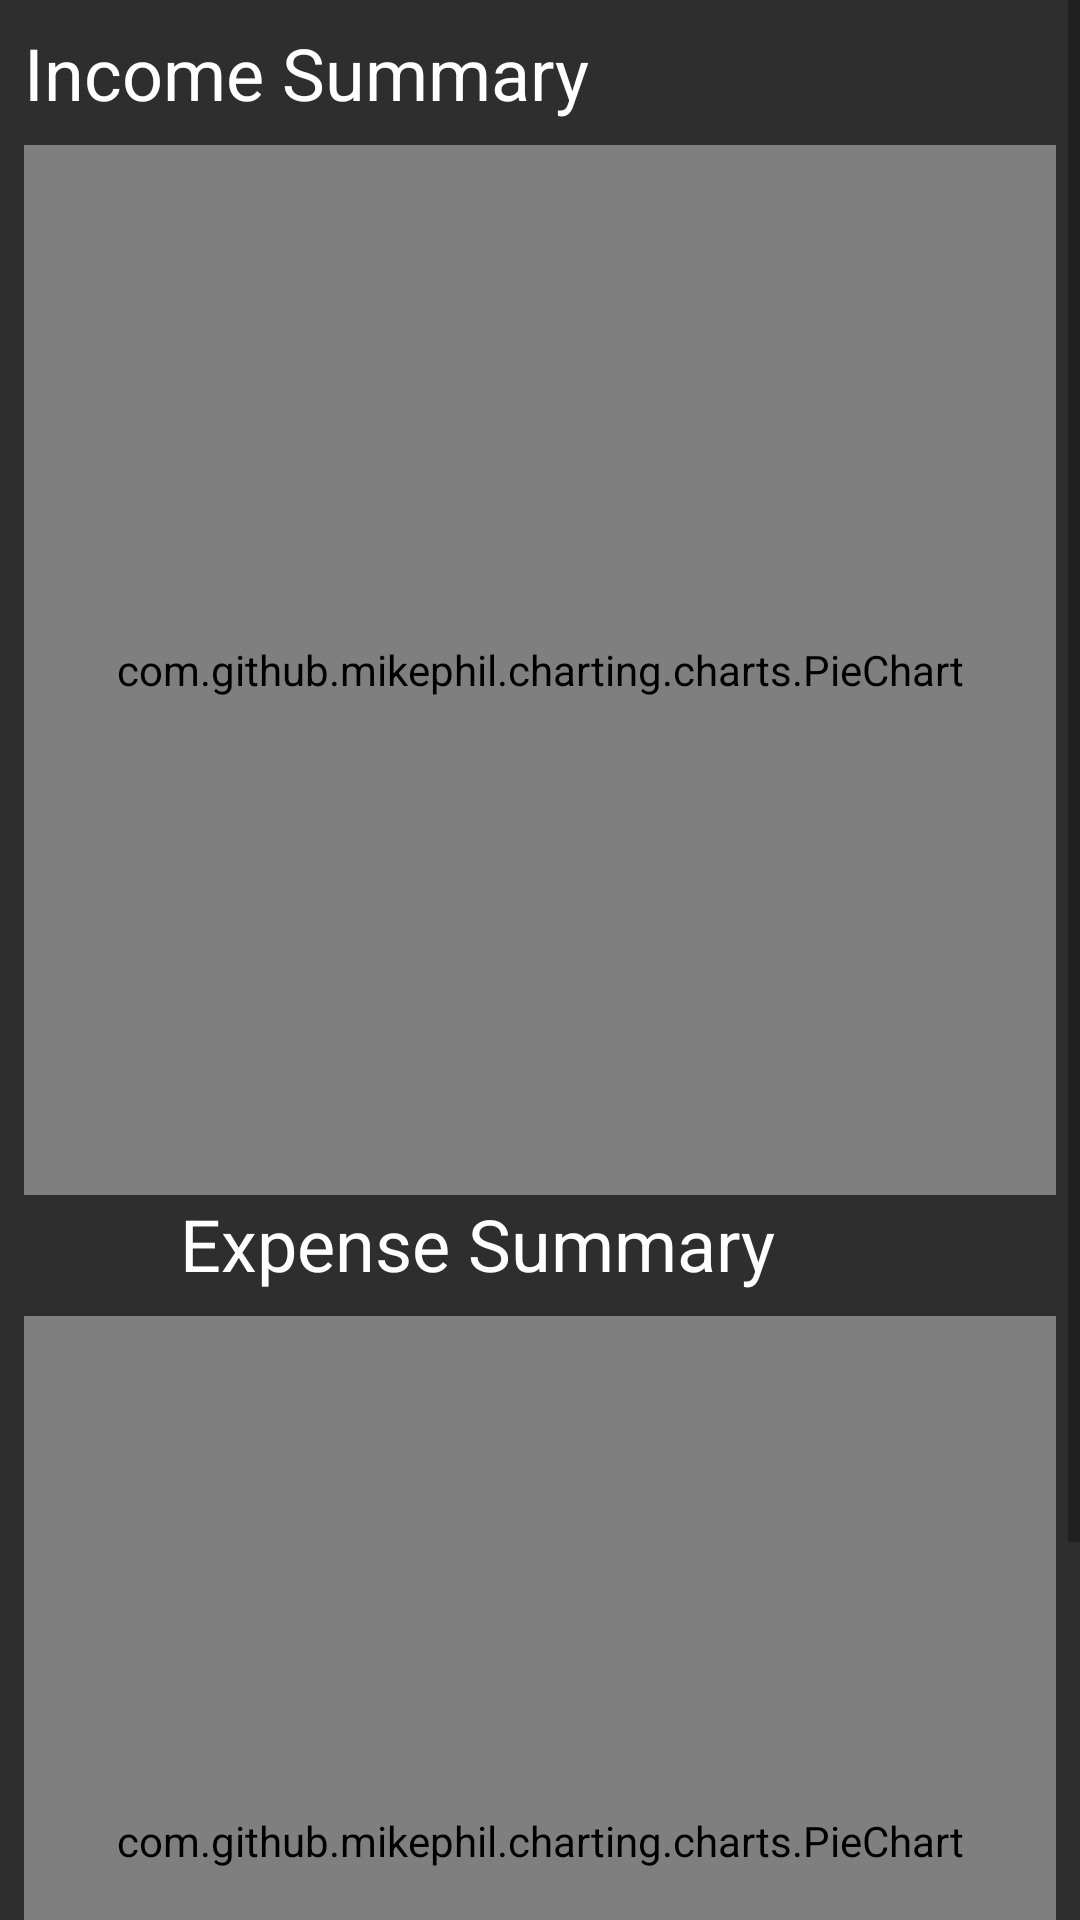

Here is an Android app screen rendered from its layout file. Give the layout XML and the strings, colors and styles it references.
<!-- AndroidManifest.xml: fallback theme Theme.MaterialComponents.DayNight.NoActionBar -->
<!-- res/layout/activity_summary_view.xml -->
<?xml version="1.0" encoding="utf-8"?>

<android.support.constraint.ConstraintLayout xmlns:android="http://schemas.android.com/apk/res/android"
    xmlns:app="http://schemas.android.com/apk/res-auto"
    xmlns:tools="http://schemas.android.com/tools"
    android:layout_width="match_parent"
    android:layout_height="match_parent"
    android:background="#2e2e2e"
    tools:context=".SummaryViewActivity">

    <ScrollView
        android:layout_width="match_parent"
        android:layout_height="match_parent">

        <LinearLayout
            android:layout_width="match_parent"
            android:layout_height="wrap_content"
            android:orientation="vertical">

            <android.support.constraint.ConstraintLayout
                android:layout_width="match_parent"
                android:layout_height="match_parent">

                <TextView
                    android:id="@+id/textView6"
                    android:layout_width="wrap_content"
                    android:layout_height="wrap_content"
                    android:layout_marginStart="60dp"
                    android:text="Expense Summary"
                    android:textColor="@android:color/background_light"
                    android:textSize="24sp"
                    app:layout_constraintStart_toStartOf="parent"
                    app:layout_constraintTop_toBottomOf="@+id/incomePie" />

                <TextView
                    android:id="@+id/textView3"
                    android:layout_width="wrap_content"
                    android:layout_height="wrap_content"
                    android:layout_marginStart="8dp"
                    android:layout_marginTop="8dp"
                    android:text="Income Summary"
                    android:textColor="@android:color/background_light"
                    android:textSize="24sp"
                    app:layout_constraintStart_toStartOf="parent"
                    app:layout_constraintTop_toTopOf="parent" />

                <com.github.mikephil.charting.charts.PieChart
                    android:id="@+id/expensePie"
                    android:layout_width="match_parent"
                    android:layout_height="350dp"
                    android:layout_marginBottom="8dp"
                    android:layout_marginEnd="8dp"
                    android:layout_marginStart="8dp"
                    android:layout_marginTop="8dp"
                    app:layout_constraintBottom_toBottomOf="parent"
                    app:layout_constraintEnd_toEndOf="parent"
                    app:layout_constraintHorizontal_bias="0.0"
                    app:layout_constraintStart_toStartOf="parent"
                    app:layout_constraintTop_toBottomOf="@+id/textView6">

                </com.github.mikephil.charting.charts.PieChart>

                <com.github.mikephil.charting.charts.PieChart
                    android:id="@+id/incomePie"
                    android:layout_width="match_parent"
                    android:layout_height="350dp"
                    android:layout_marginEnd="8dp"
                    android:layout_marginStart="8dp"
                    android:layout_marginTop="8dp"
                    app:layout_constraintEnd_toEndOf="parent"
                    app:layout_constraintHorizontal_bias="0.0"
                    app:layout_constraintStart_toStartOf="parent"
                    app:layout_constraintTop_toBottomOf="@+id/textView3"></com.github.mikephil.charting.charts.PieChart>

                <TextView
                    android:id="@+id/noExpenseText"
                    android:layout_width="wrap_content"
                    android:layout_height="wrap_content"
                    android:layout_marginBottom="60dp"
                    android:layout_marginEnd="8dp"
                    android:layout_marginStart="8dp"
                    android:layout_marginTop="8dp"
                    android:text="No data to show"
                    android:textColor="@android:color/background_light"
                    android:textSize="18sp"
                    android:visibility="invisible"
                    app:layout_constraintBottom_toBottomOf="@+id/expensePie"
                    app:layout_constraintEnd_toEndOf="@+id/expensePie"
                    app:layout_constraintHorizontal_bias="0.502"
                    app:layout_constraintStart_toStartOf="@+id/expensePie"
                    app:layout_constraintTop_toTopOf="@+id/expensePie" />

                <TextView
                    android:id="@+id/noIncomeText"
                    android:layout_width="wrap_content"
                    android:layout_height="wrap_content"
                    android:layout_marginBottom="60dp"
                    android:layout_marginEnd="8dp"
                    android:layout_marginStart="8dp"
                    android:layout_marginTop="8dp"
                    android:text="No data to show"
                    android:textColor="@android:color/background_light"
                    android:textSize="18sp"
                    android:visibility="invisible"
                    app:layout_constraintBottom_toBottomOf="@+id/incomePie"
                    app:layout_constraintEnd_toEndOf="@+id/incomePie"
                    app:layout_constraintStart_toStartOf="@+id/incomePie"
                    app:layout_constraintTop_toTopOf="@+id/incomePie" />
            </android.support.constraint.ConstraintLayout>

        </LinearLayout>
    </ScrollView>


</android.support.constraint.ConstraintLayout>
<!-- resources referenced by this layout -->
<resources>

</resources>
